Image classification data set "traffic_sign_dataset" (manelpuig/my_rUBot_mecanum on GitHub). Class labels (6): forbidden, give way, left, nothing, right, stop.

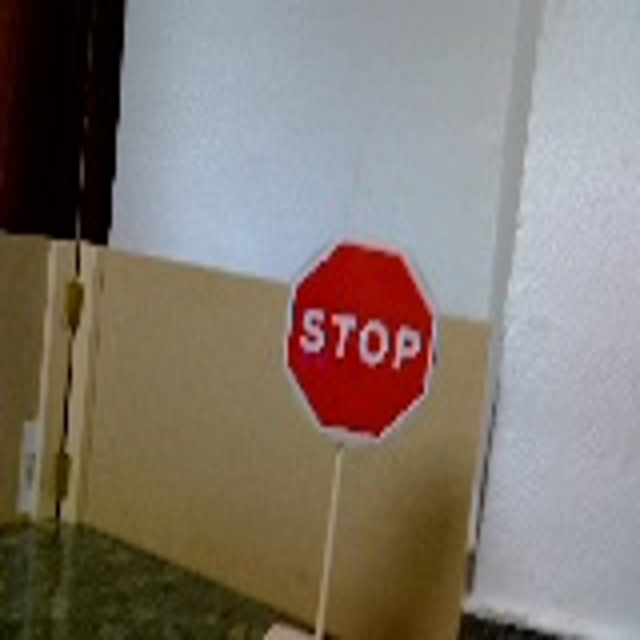
Label: stop

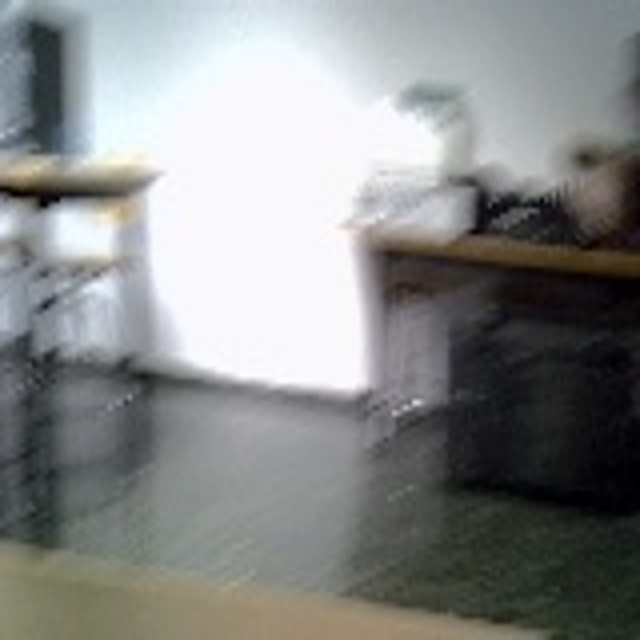
Label: nothing

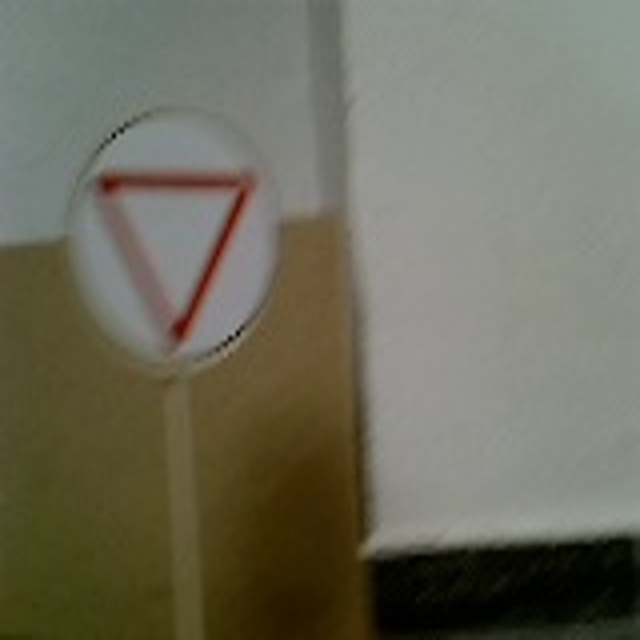
Label: give way

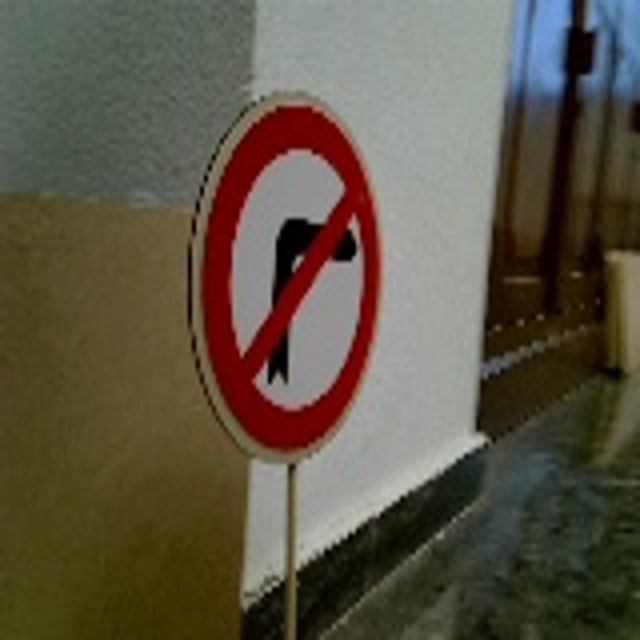
Label: right

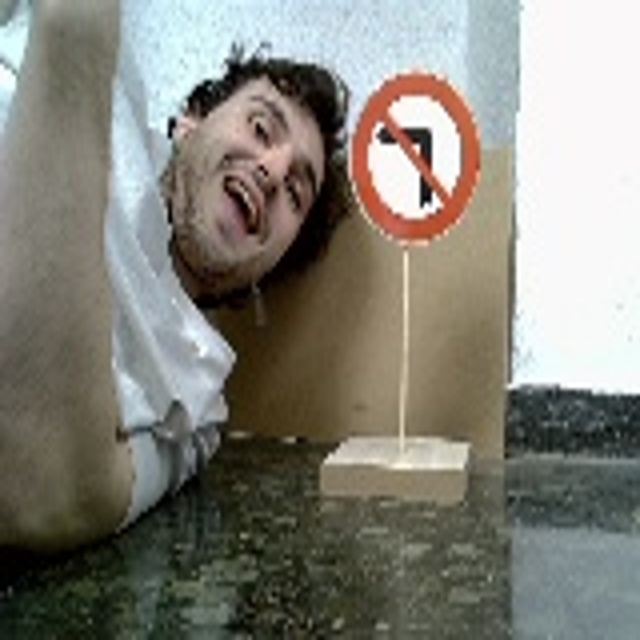
Label: left

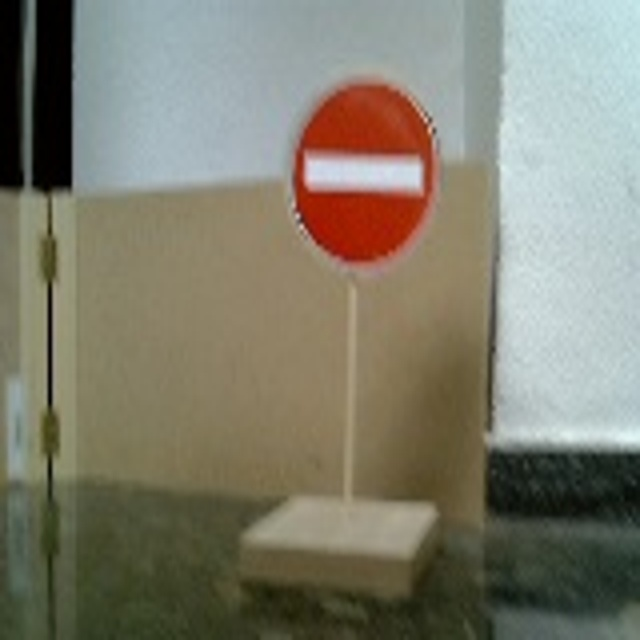
Label: forbidden
